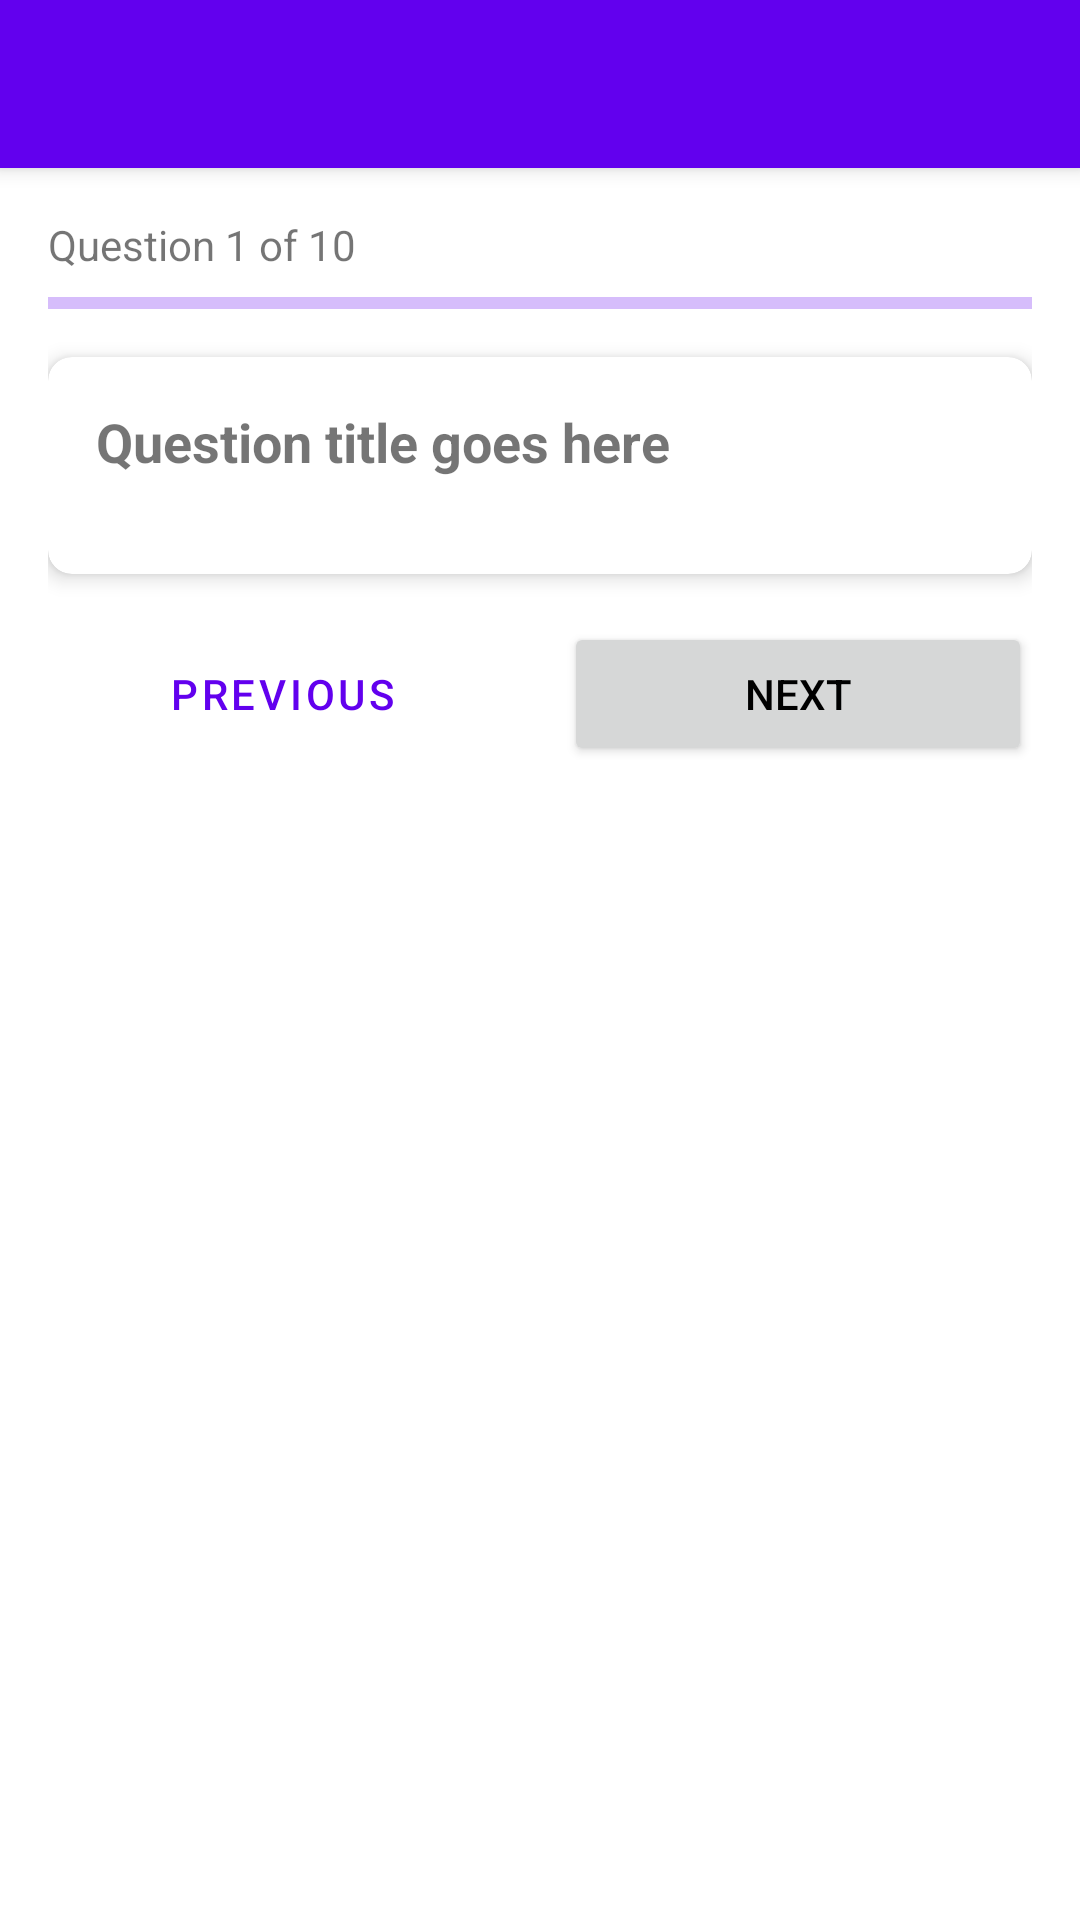

The Android layout XML behind this screen, and the referenced resources:
<!-- AndroidManifest.xml: application theme Theme.DecisionHelperApp -->
<!-- res/layout/activity_take_quiz.xml -->
<?xml version="1.0" encoding="utf-8"?>
<androidx.coordinatorlayout.widget.CoordinatorLayout xmlns:android="http://schemas.android.com/apk/res/android"
    xmlns:app="http://schemas.android.com/apk/res-auto"
    xmlns:tools="http://schemas.android.com/tools"
    android:layout_width="match_parent"
    android:layout_height="match_parent"
    tools:context="com.decisionhelperapp.activities.TakeQuizActivity">

    <com.google.android.material.appbar.AppBarLayout
        android:layout_width="match_parent"
        android:layout_height="wrap_content">

        <androidx.appcompat.widget.Toolbar
            android:id="@+id/toolbar"
            android:layout_width="match_parent"
            android:layout_height="?attr/actionBarSize"
            android:background="?attr/colorPrimary"
            app:popupTheme="@style/ThemeOverlay.AppCompat.Light"
            app:theme="@style/ThemeOverlay.AppCompat.Dark.ActionBar" />

    </com.google.android.material.appbar.AppBarLayout>

    <androidx.core.widget.NestedScrollView
        android:layout_width="match_parent"
        android:layout_height="match_parent"
        app:layout_behavior="@string/appbar_scrolling_view_behavior">

        <LinearLayout
            android:layout_width="match_parent"
            android:layout_height="match_parent"
            android:orientation="vertical"
            android:padding="16dp">

            <TextView
                android:id="@+id/text_question_number"
                android:layout_width="match_parent"
                android:layout_height="wrap_content"
                android:textSize="14sp"
                android:text="Question 1 of 10" />

            <com.google.android.material.progressindicator.LinearProgressIndicator
                android:id="@+id/progress_indicator"
                android:layout_width="match_parent"
                android:layout_height="wrap_content"
                android:layout_marginTop="8dp"
                android:layout_marginBottom="16dp"
                android:progress="10" />

            <androidx.cardview.widget.CardView
                android:layout_width="match_parent"
                android:layout_height="wrap_content"
                android:layout_marginBottom="16dp"
                app:cardCornerRadius="8dp"
                app:cardElevation="4dp">

                <LinearLayout
                    android:layout_width="match_parent"
                    android:layout_height="wrap_content"
                    android:orientation="vertical"
                    android:padding="16dp">

                    <TextView
                        android:id="@+id/text_question_title"
                        android:layout_width="match_parent"
                        android:layout_height="wrap_content"
                        android:textSize="18sp"
                        android:textStyle="bold"
                        android:layout_marginBottom="16dp"
                        android:text="Question title goes here" />

                    <ImageView
                        android:id="@+id/image_question"
                        android:layout_width="match_parent"
                        android:layout_height="200dp"
                        android:scaleType="centerCrop"
                        android:adjustViewBounds="true"
                        android:visibility="gone"
                        android:layout_marginBottom="16dp"/>

                    
                    <RadioGroup
                        android:id="@+id/radio_options"
                        android:layout_width="match_parent"
                        android:layout_height="wrap_content"
                        android:orientation="vertical">
                        
                    </RadioGroup>

                    
                    <LinearLayout
                        android:id="@+id/layout_yes_no"
                        android:layout_width="match_parent"
                        android:layout_height="wrap_content"
                        android:orientation="horizontal"
                        android:gravity="center"
                        android:visibility="gone">

                        <Button
                            android:id="@+id/btn_yes"
                            android:layout_width="0dp"
                            android:layout_height="wrap_content"
                            android:layout_weight="1"
                            android:layout_marginEnd="8dp"
                            android:text="Yes" />

                        <Button
                            android:id="@+id/btn_no"
                            android:layout_width="0dp"
                            android:layout_height="wrap_content"
                            android:layout_weight="1"
                            android:layout_marginStart="8dp"
                            android:text="No" />

                    </LinearLayout>

                </LinearLayout>

            </androidx.cardview.widget.CardView>

            
            <LinearLayout
                android:layout_width="match_parent"
                android:layout_height="wrap_content"
                android:orientation="horizontal">

                <Button
                    android:id="@+id/btn_previous"
                    android:layout_width="0dp"
                    android:layout_height="wrap_content"
                    android:layout_weight="1"
                    android:layout_marginEnd="8dp"
                    android:text="Previous"
                    style="@style/Widget.MaterialComponents.Button.OutlinedButton" />

                <Button
                    android:id="@+id/btn_next"
                    android:layout_width="0dp"
                    android:layout_height="wrap_content"
                    android:layout_weight="1"
                    android:layout_marginStart="8dp"
                    android:text="Next" />

            </LinearLayout>

        </LinearLayout>

    </androidx.core.widget.NestedScrollView>

</androidx.coordinatorlayout.widget.CoordinatorLayout>
<!-- resources referenced by this layout -->
<resources>
  <style name="Theme.DecisionHelperApp" parent="Theme.MaterialComponents.DayNight.DarkActionBar">
          
          <item name="colorPrimary">@color/primary</item>
          <item name="colorPrimaryVariant">@color/primary_dark</item>
          <item name="colorOnPrimary">@color/white</item>
  
          
          <item name="colorSecondary">@color/secondary</item>
          <item name="colorSecondaryVariant">@color/secondary_dark</item>
          <item name="colorOnSecondary">@color/white</item>
  
          
          <item name="android:windowBackground">@color/white</item>
          <item name="colorSurface">@color/white</item>
          <item name="colorOnSurface">@color/black</item>
  
          
          <item name="android:textColorPrimary">@color/black</item>
  
          
          <item name="android:statusBarColor">?attr/colorPrimaryVariant</item>
          <item name="android:navigationBarColor">?attr/colorPrimaryVariant</item>
      </style>
  <color name="primary">#6200EE</color>
  <color name="primary_dark">#3700B3</color>
  <color name="white">#FFFFFF</color>
  <color name="secondary">#03DAC6</color>
  <color name="secondary_dark">#018786</color>
  <color name="black">#000000</color>
</resources>
